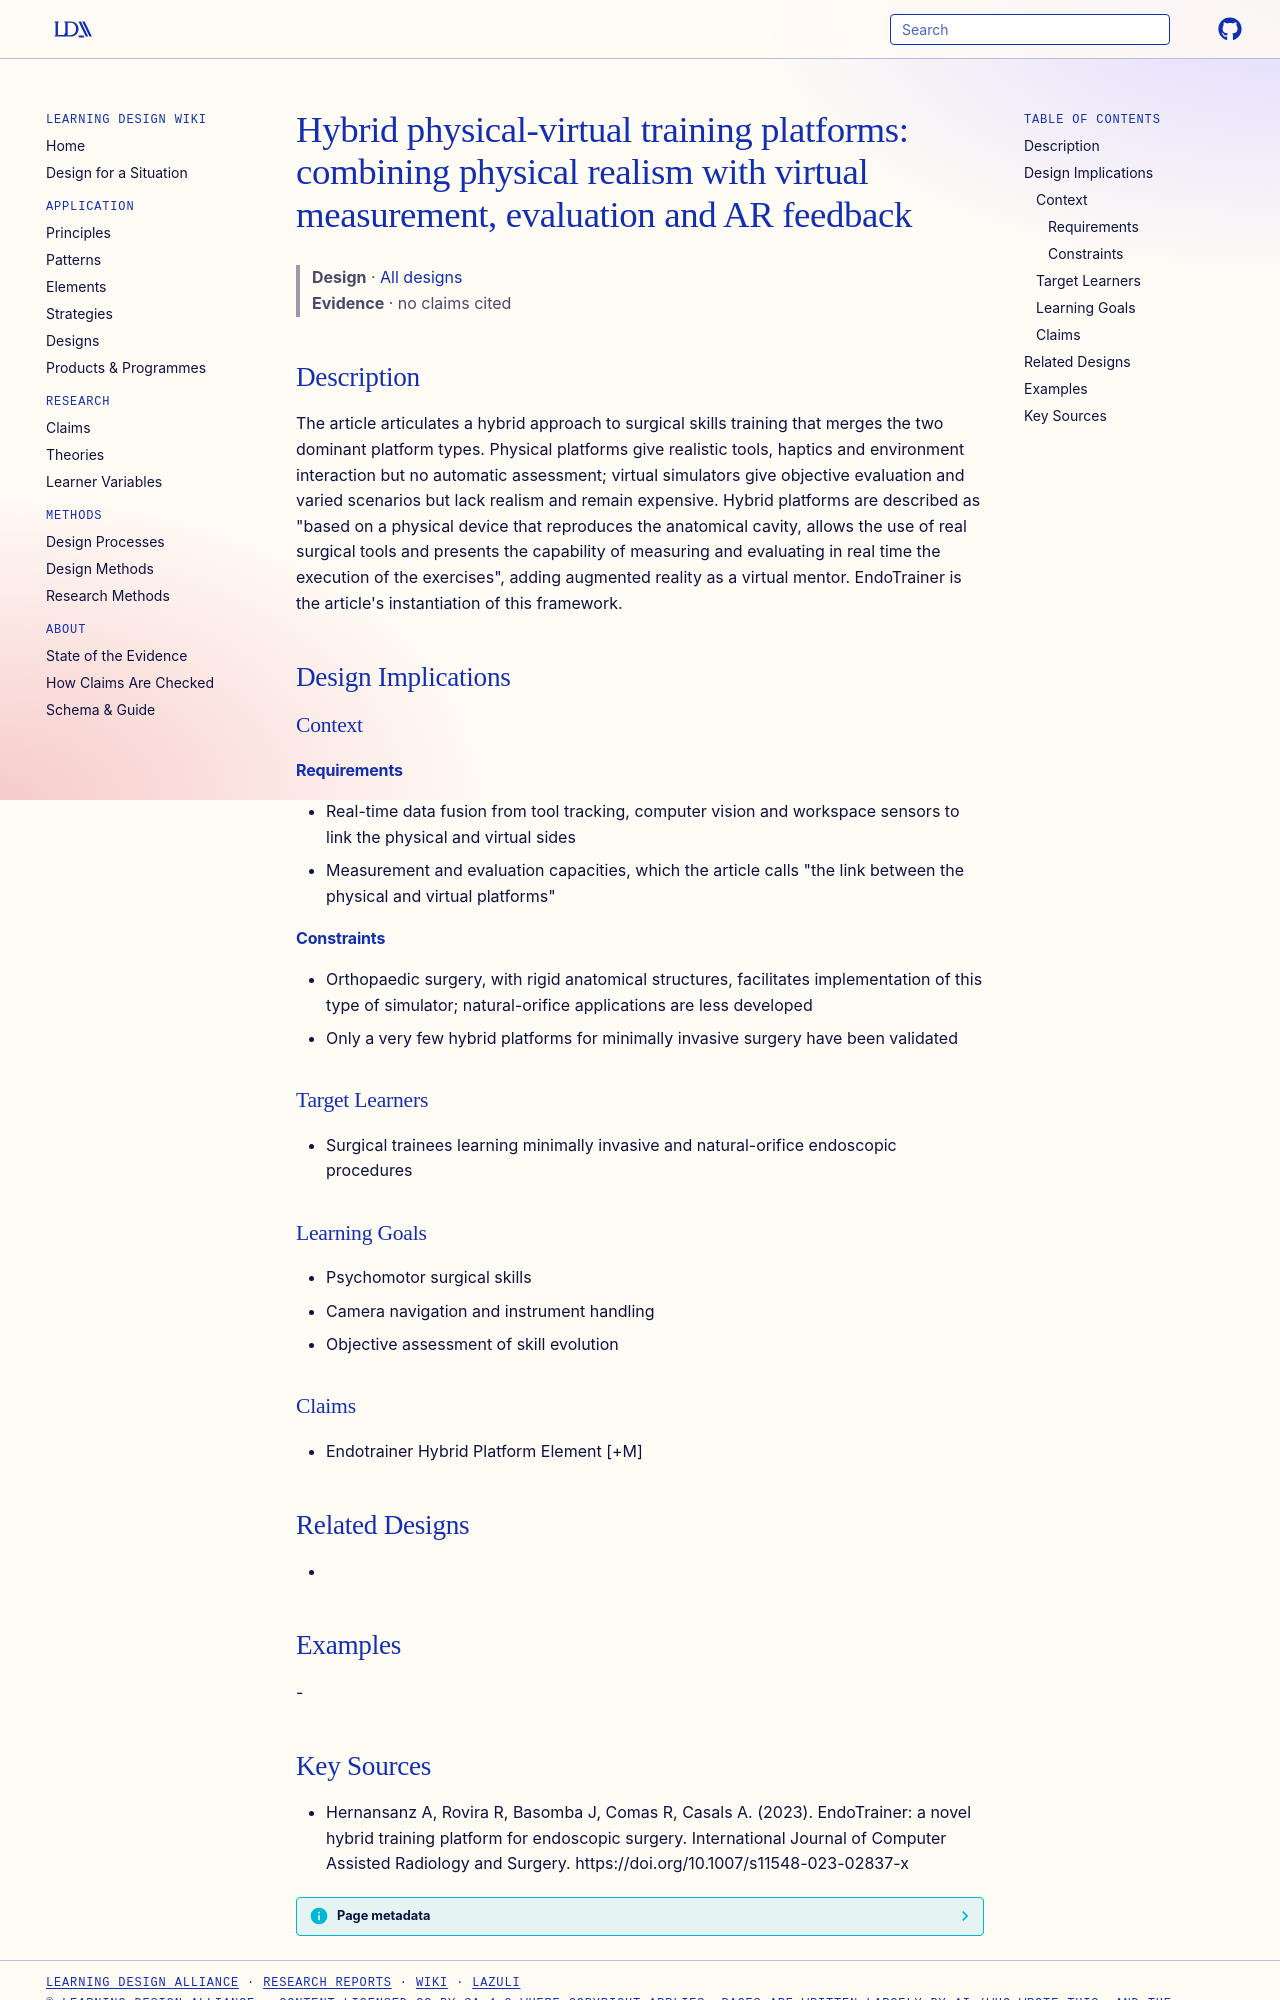

repository: Learning-Design-Alliance/learning-wiki · page: designs/hybrid-physical-virtual-surgical-training-theory/index.html · generator: mkdocs

---
type: design
id: hybrid-physical-virtual-surgical-training-theory
title: "Hybrid physical-virtual training platforms: combining physical realism with virtual measurement, evaluation and AR feedback"
description: The article articulates a hybrid approach to surgical skills training that merges the two dominant platform types.
status: review
generated:
  by: "process:settle-candidates"
  at: 2026-11-07
sources:
  - id: hernansanz-a-2023
    resource: "https://doi.org/10.1007/s11548-023-02837-x"
    title: "Hernansanz A, Rovira R, Basomba J, Comas R, Casals A. (2023). EndoTrainer: a novel hybrid training platform for endoscopic surgery. International Journal of Computer Assisted Radiology and Surgery. https://doi.org/10.1007/s11548-023-02837-x"
    author: Hernansanz A, Rovira R, Basomba J, Comas R, Casals A
---

# Hybrid physical-virtual training platforms: combining physical realism with virtual measurement, evaluation and AR feedback

> **Design** · [All designs](index.md)
> **Evidence** · no claims cited

## Description
The article articulates a hybrid approach to surgical skills training that merges the two dominant platform types. Physical platforms give realistic tools, haptics and environment interaction but no automatic assessment; virtual simulators give objective evaluation and varied scenarios but lack realism and remain expensive. Hybrid platforms are described as "based on a physical device that reproduces the anatomical cavity, allows the use of real surgical tools and presents the capability of measuring and evaluating in real time the execution of the exercises", adding augmented reality as a virtual mentor. EndoTrainer is the article's instantiation of this framework.

## Design Implications

### Context
#### Requirements
- Real-time data fusion from tool tracking, computer vision and workspace sensors to link the physical and virtual sides
- Measurement and evaluation capacities, which the article calls "the link between the physical and virtual platforms"
#### Constraints
- Orthopaedic surgery, with rigid anatomical structures, facilitates implementation of this type of simulator; natural-orifice applications are less developed
- Only a very few hybrid platforms for minimally invasive surgery have been validated

### Target Learners
- Surgical trainees learning minimally invasive and natural-orifice endoscopic procedures

### Learning Goals
- Psychomotor surgical skills
- Camera navigation and instrument handling
- Objective assessment of skill evolution

### Claims
- Endotrainer Hybrid Platform Element [+M]

## Related Designs
- 

## Examples
-
